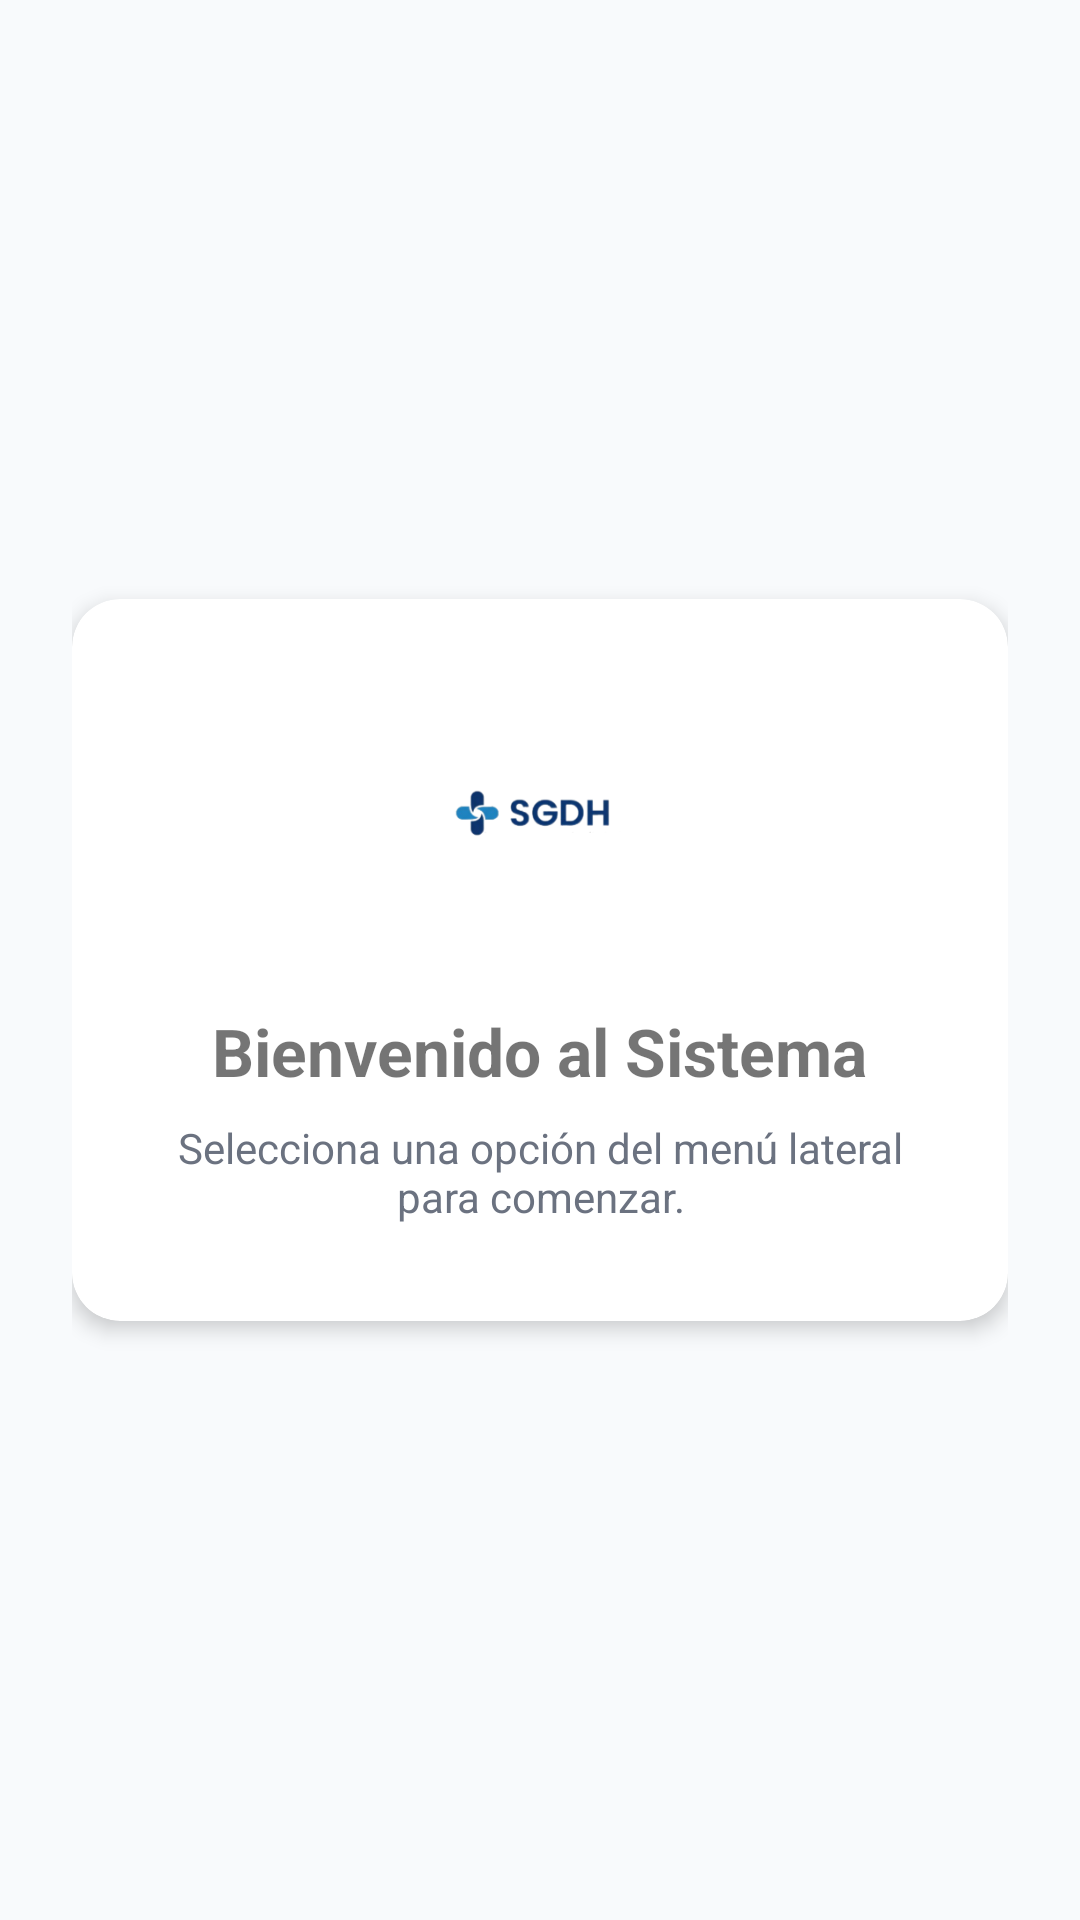

Android layout source for this screen:
<!-- AndroidManifest.xml: application theme Theme.SGDH -->
<!-- res/layout/fragment_home.xml -->
<?xml version="1.0" encoding="utf-8"?>
<LinearLayout xmlns:android="http://schemas.android.com/apk/res/android"
    xmlns:app="http://schemas.android.com/apk/res-auto"
    android:layout_width="match_parent"
    android:layout_height="match_parent"
    android:orientation="vertical"
    android:gravity="center"
    android:padding="24dp"
    android:background="@color/background_screen"> <androidx.cardview.widget.CardView
    android:layout_width="match_parent"
    android:layout_height="wrap_content"
    app:cardCornerRadius="16dp"
    app:cardElevation="4dp"
    app:contentPadding="32dp"
    app:cardBackgroundColor="@color/surface_card"> <LinearLayout
    android:layout_width="match_parent"
    android:layout_height="wrap_content"
    android:orientation="vertical"
    android:gravity="center">

    <ImageView
        android:layout_width="80dp"
        android:layout_height="80dp"
        android:src="@drawable/logo_sgdh"
        android:scaleType="fitCenter"
        android:layout_marginBottom="24dp"
        android:contentDescription="@string/app_name"
        android:background="@drawable/bg_sidebar_logo"
        android:padding="8dp"/>

    <TextView
        android:layout_width="wrap_content"
        android:layout_height="wrap_content"
        android:text="Bienvenido al Sistema"
        android:textSize="22sp"
        android:textStyle="bold"
        android:textColor="@color/text_welcome_title"
        android:textAlignment="center"/> <TextView
    android:layout_width="wrap_content"
    android:layout_height="wrap_content"
    android:text="Selecciona una opción del menú lateral para comenzar."
    android:textSize="14sp"
    android:textColor="@color/text_secondary"
    android:textAlignment="center"
    android:layout_marginTop="8dp"/> </LinearLayout>
</androidx.cardview.widget.CardView>

</LinearLayout>
<!-- resources referenced by this layout -->
<resources>
  <color name="background_screen">#f8fafc</color>
  <color name="surface_card">#FFFFFF</color>
  <color name="text_secondary">#6B7280</color>
  <!-- drawable bg_sidebar_logo (drawable) -->
  <?xml version="1.0" encoding="utf-8"?>
  <shape xmlns:android="http://schemas.android.com/apk/res/android"
      android:shape="rectangle">
      <solid android:color="@color/sidebar_logo_background"/> <corners android:radius="8dp"/>
  </shape>
  <!-- drawable logo_sgdh: png bitmap (drawable, 18022 bytes) -->
  <string name="app_name">SGDH</string>
  <style name="Theme.SGDH" parent="Theme.MaterialComponents.DayNight.NoActionBar">
          <item name="colorPrimary">@color/brand_primary</item>
          <item name="colorPrimaryVariant">@color/brand_dark</item>
          <item name="colorOnPrimary">@color/white</item>
  
          <item name="colorSecondary">@color/input_stroke_focus</item>
          <item name="colorAccent">@color/input_stroke_focus</item>
  
          <item name="android:windowBackground">@color/background_screen</item>
          <item name="android:statusBarColor">@color/brand_dark</item>
  
          <item name="colorControlActivated">@color/input_stroke_focus</item>
      </style>
  <color name="brand_primary">#009900</color>
  <color name="brand_dark">#006600</color>
  <color name="white">#FFFFFF</color>
  <color name="input_stroke_focus">@color/accent_blue</color>
  <color name="accent_blue">#0033cc</color>
</resources>
